Photos from the image-classification dataset "combined" in the GitHub repository WhenLifeHandsYouLemons/Computer-Science-IA. Its 16 classes are: decmial, division sign, eight, equal, five, four, minus sign, nine, one, plus sign, seven, six, three, times sign, two, zero.

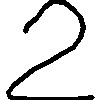
Label: two

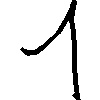
Label: one

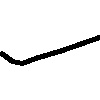
Label: minus sign

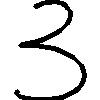
Label: three

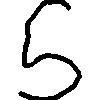
Label: five

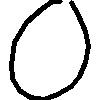
Label: zero
